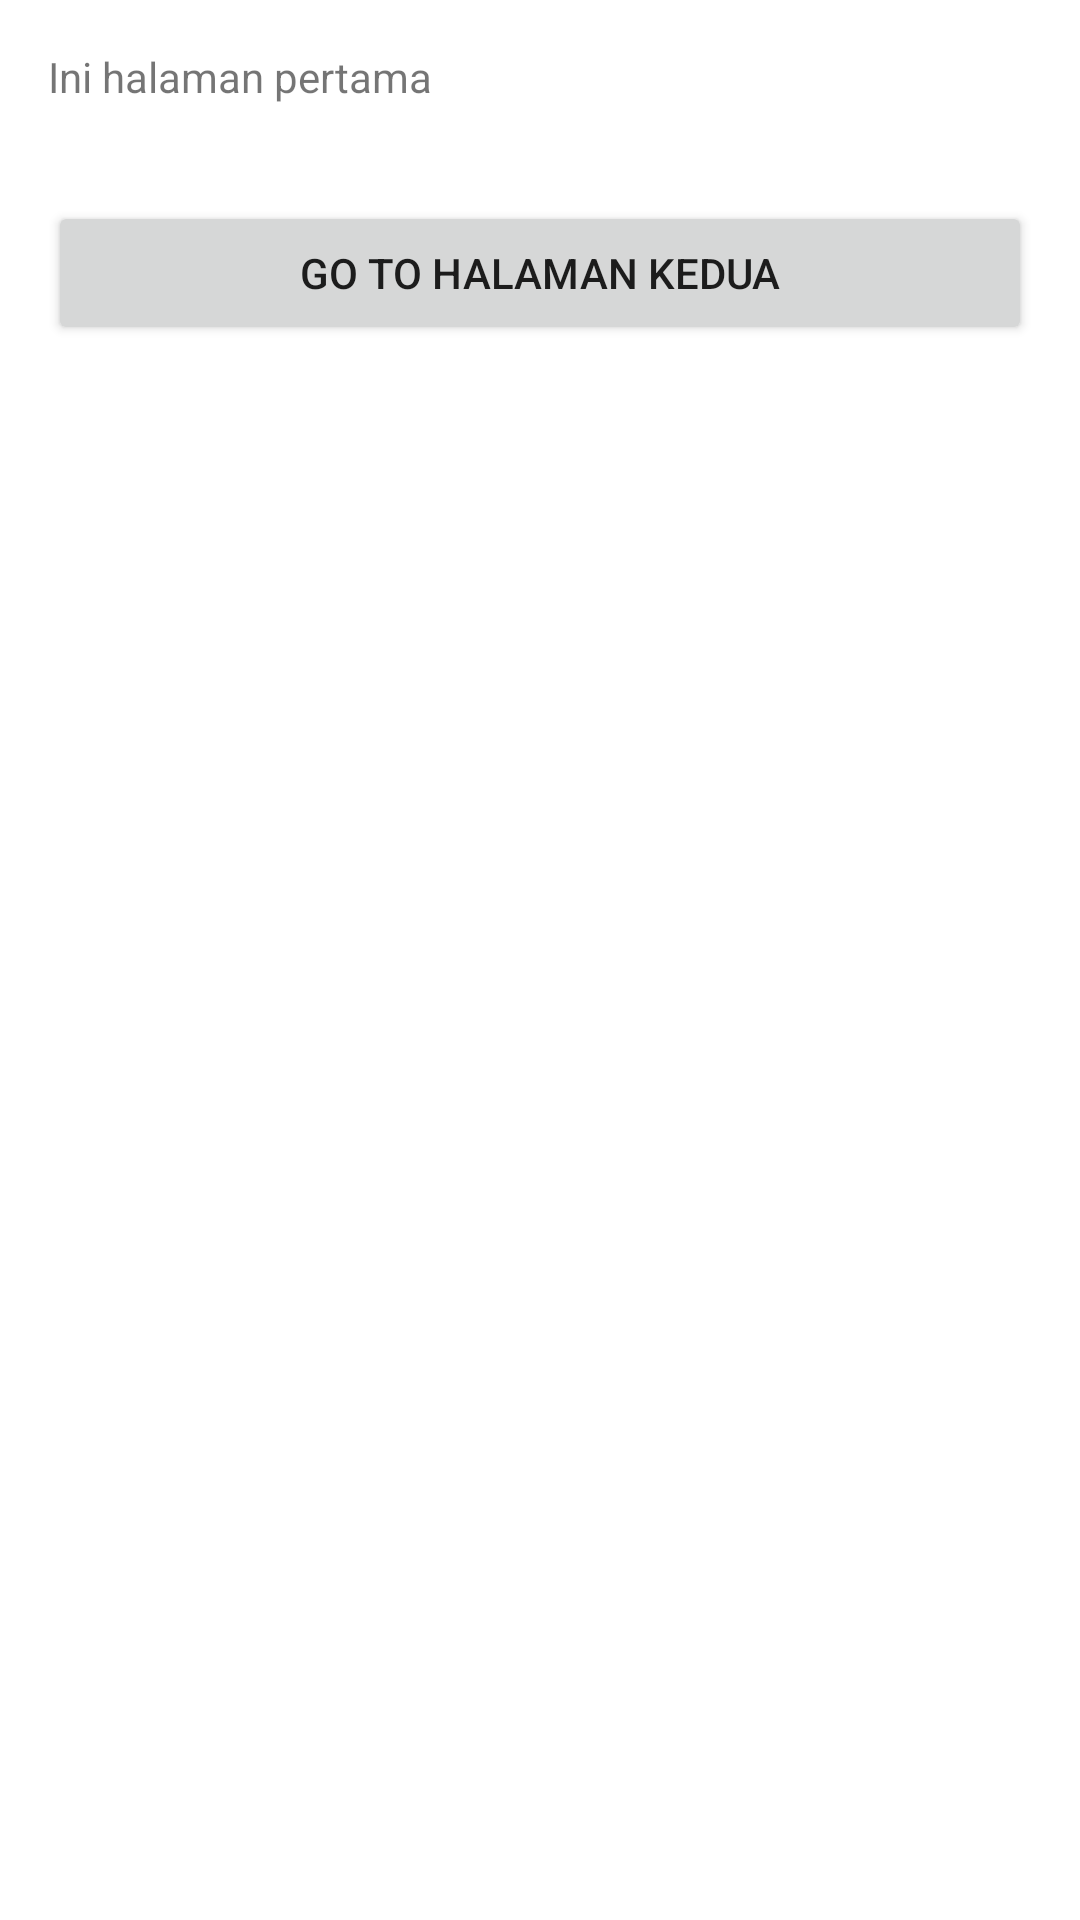

The Android layout XML behind this screen, and the referenced resources:
<!-- AndroidManifest.xml: application theme Theme.NavigationComponentSafeArgs -->
<!-- res/layout/fragment_pertama.xml -->
<?xml version="1.0" encoding="utf-8"?>
<LinearLayout
    android:orientation="vertical"
    xmlns:android="http://schemas.android.com/apk/res/android"
    xmlns:tools="http://schemas.android.com/tools"
    android:layout_width="match_parent"
    android:layout_height="match_parent"
    tools:context=".FragmentPertama">

    <TextView
        android:id="@+id/textView"
        android:text="Ini halaman pertama"
        android:layout_marginEnd="16dp"
        android:layout_marginTop="16dp"
        android:layout_marginStart="16dp"
        android:layout_width="match_parent"
        android:layout_height="wrap_content"/>

    <Button
        android:id="@+id/btnFragmentKedua"
        android:textSize="14sp"
        android:text="Go To Halaman Kedua"
        android:layout_marginEnd="16dp"
        android:layout_marginTop="32dp"
        android:layout_marginStart="16dp"
        android:layout_width="match_parent"
        android:layout_height="wrap_content"/>
</LinearLayout>
<!-- resources referenced by this layout -->
<resources>
  <style name="Theme.NavigationComponentSafeArgs" parent="Theme.MaterialComponents.DayNight.DarkActionBar">
          
          <item name="colorPrimary">@color/purple_500</item>
          <item name="colorPrimaryVariant">@color/purple_700</item>
          <item name="colorOnPrimary">@color/white</item>
          
          <item name="colorSecondary">@color/teal_200</item>
          <item name="colorSecondaryVariant">@color/teal_700</item>
          <item name="colorOnSecondary">@color/black</item>
          
          <item name="android:statusBarColor" tools:targetApi="l">?attr/colorPrimaryVariant</item>
          
      </style>
  <!-- not gathered from this repository: default colours our renderer supplied (Android Studio template values) -->
  <color name="purple_500">#FF6200EE</color>
  <color name="purple_700">#FF3700B3</color>
  <color name="teal_200">#FF03DAC5</color>
  <color name="teal_700">#FF018786</color>
  <color name="black">#FF000000</color>
  <color name="white">#FFFFFFFF</color>
</resources>
